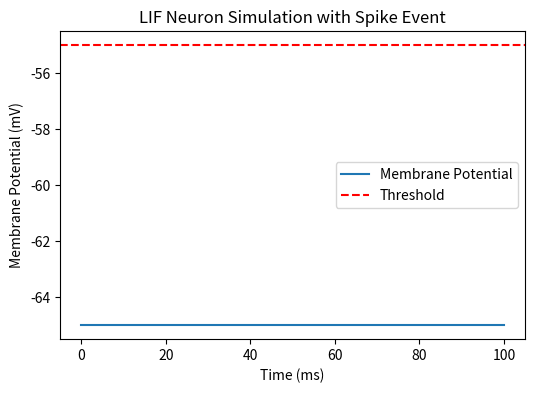

Write the Python code that produced this figure.
# Task 2

# %%
import numpy as np
import matplotlib.pyplot as plt
import scipy


def sim_liaf(tau: float, r: float, vrest: float, vthr: float, inp: float, tmax: float, dt:float) -> tuple[np.ndarray, np.ndarray, float]:

    # timesteps required? init time axis and allocate space for v
    nt = int(np.ceil(tmax / dt))
    t_e = dt * np.arange(nt + 1)
    v_e = np.zeros((nt + 1,))

    # initial condition
    v_e[0] = vrest

    # Euler integration
    n = 0  # for counting spikes
    for i in range(nt):

        v_e[i + 1] = v_e[i] + dt / tau * (-(v_e[i] - vrest) + r * inp)
        if v_e[i + 1] > vthr:
            v_e[i + 1] = vrest
            n += 1

    return t_e, v_e, n


# default parameters
tau = 0.010  # [s]
r = 50e6  # [ohm]
vrest = -0.065  # [V]
vthr = -0.050  # [V]
dt = 1e-3  # [s]

# sim with and without threshold
t_e, v_e, n = sim_liaf(tau=tau, r=r, vrest=vrest, vthr=np.inf, inp=0.35e-9, tmax=0.1, dt=dt)
t_fire, v_fire, n_fire = sim_liaf(tau=tau, r=r, vrest=vrest, vthr=vthr, inp=0.35e-9, tmax=0.1, dt=1e-4)
v_ana = vrest + (r * 0.35e-9) * (1 - np.exp(-t_e / tau))
plt.plot(t_e, v_e)
plt.plot(t_fire, v_fire)
plt.plot(t_e, v_ana, 'k--')
plt.legend(('Euler, no thresh', 'Euler, thresh', 'Analytical, no thresh'))
plt.show()

# gain function
n_sims = 101
tmax = 10
inps = 0.2e-9 + 0.3e-9 * np.arange(n_sims) / (n_sims - 1)
ns = np.zeros((n_sims,))
for i, inp in enumerate(inps):
    t, v, ns[i] = sim_liaf(tau=tau, r=r, vrest=vrest, vthr=vthr, inp=inp, tmax=tmax, dt=dt)
plt.plot(inps, ns / tmax)
plt.show()





# Define LIF model
def lif(t, y, tau_m, v_rest, v_thresh, v_reset, i_e):
    dv_dt = (-(y - v_rest) + i_e) / tau_m  # membrane potential differential equation
    return [dv_dt]

def spike_cond(t, v):
    return v[0] - v_thresh

spike_cond.terminal = True
spike_cond.direction = 1

# Define parameters
tau_m = 10e-3  # membrane time constant (ms)
v_rest = -65e-3  # resting membrane potential (mV)
v_thresh = -55e-3  # spike threshold (mV)
v_reset = -65e-3  # reset potential (mV)
i_e = 3e-9  # input current (nA)
t_span = (0, .1)  # simulation time span (ms)
y0 = [v_rest]  # initial membrane potential (mV)


# Simulate LIF model
sol = scipy.integrate.solve_ivp(fun = lambda t, y: lif(t, y, tau_m, v_rest, v_thresh, v_reset, i_e),
                                t_span = t_span, y0 = y0, events=spike_cond, max_step=0.1e-3)

# Extract results
t = sol.t
v = sol.y[0]
#eventcount = sol.events
    

plt.clf()
plt.figure(figsize=(6, 4))
plt.plot(t * 1e3, v * 1e3, label="Membrane Potential")
plt.axhline(v_thresh * 1e3, linestyle="--", color="r", label="Threshold")
plt.xlabel("Time (ms)")
plt.ylabel("Membrane Potential (mV)")
plt.title("LIF Neuron Simulation with Spike Event")
plt.legend()
plt.show()


# %% 
# Hudgkin-Huxley 


# 4 nonlinear odes for membrane potential V(t)
# 3 gatin variables (n(t), m(t), h(t))

# opening rate
# closing rate


# solve numerically, use euler to update V & gating variables in parallel
